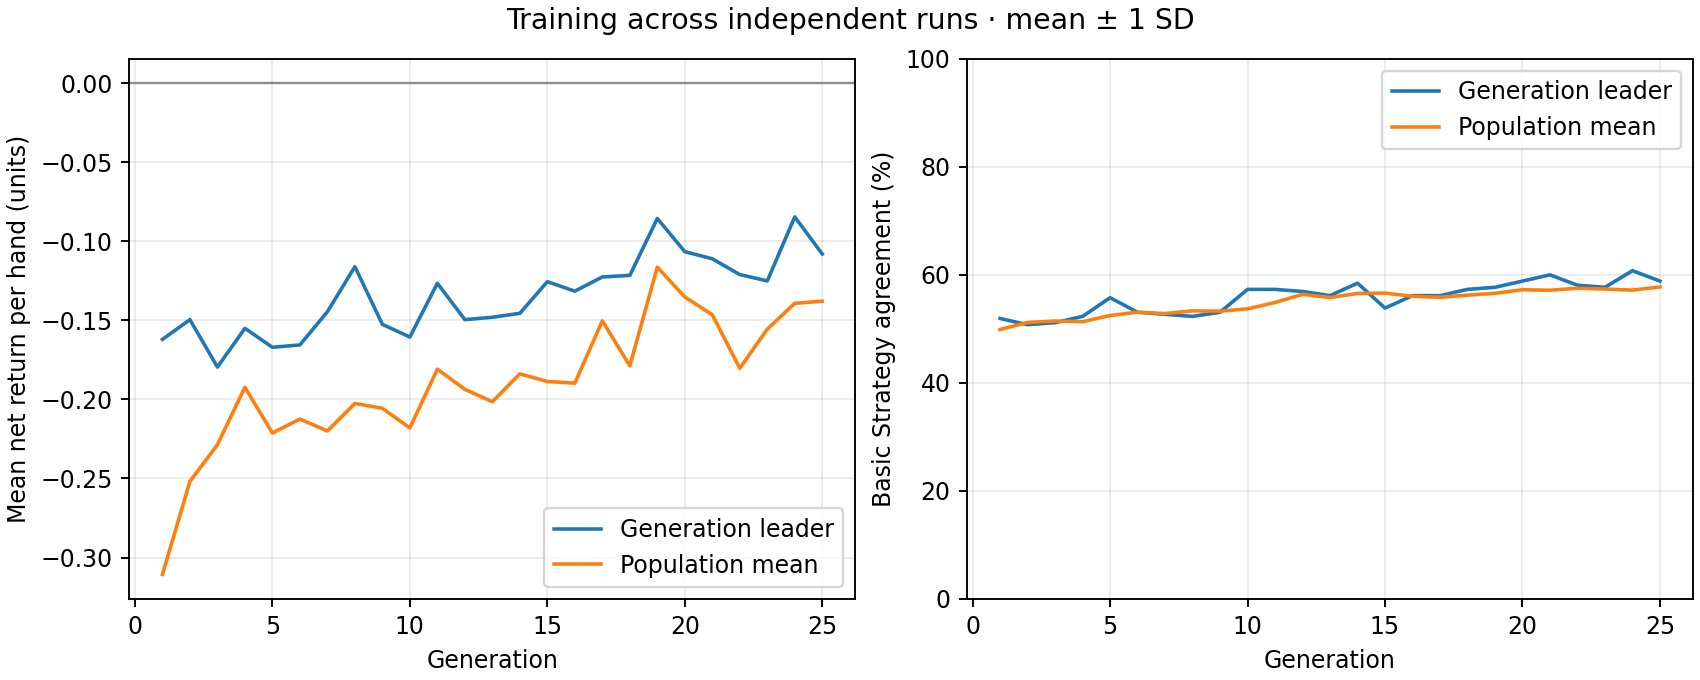

The table this chart was drawn from, first rows:
generation, best_fitness_mean, best_fitness_sd, average_fitness_mean, average_fitness_sd, best_match_pct_mean, best_match_pct_sd, population_match_pct_mean, population_match_pct_sd
1, -0.162, 0.0, -0.3107, 0.0, 51.92, 0.0, 49.88, 0.0
2, -0.1495, 0.0, -0.2519, 0.0, 50.77, 0.0, 51.2, 0.0
3, -0.1795, 0.0, -0.2286, 0.0, 51.15, 0.0, 51.45, 0.0
4, -0.155, 0.0, -0.1923, 0.0, 52.31, 0.0, 51.33, 0.0
5, -0.167, 0.0, -0.2212, 0.0, 55.77, 0.0, 52.47, 0.0
6, -0.1655, 0.0, -0.2124, 0.0, 53.08, 0.0, 53.08, 0.0
7, -0.1445, 0.0, -0.2199, 0.0, 52.69, 0.0, 52.83, 0.0
8, -0.116, 0.0, -0.2025, 0.0, 52.31, 0.0, 53.33, 0.0
9, -0.1525, 0.0, -0.2056, 0.0, 53.08, 0.0, 53.28, 0.0
10, -0.1605, 0.0, -0.218, 0.0, 57.31, 0.0, 53.71, 0.0
11, -0.1265, 0.0, -0.1808, 0.0, 57.31, 0.0, 54.88, 0.0
12, -0.1495, 0.0, -0.1936, 0.0, 56.92, 0.0, 56.4, 0.0
13, -0.148, 0.0, -0.2015, 0.0, 56.15, 0.0, 55.8, 0.0
14, -0.1455, 0.0, -0.1838, 0.0, 58.46, 0.0, 56.55, 0.0
15, -0.1255, 0.0, -0.1886, 0.0, 53.85, 0.0, 56.62, 0.0
16, -0.1315, 0.0, -0.1897, 0.0, 56.15, 0.0, 56.03, 0.0
17, -0.1225, 0.0, -0.1503, 0.0, 56.15, 0.0, 55.85, 0.0
18, -0.1215, 0.0, -0.1787, 0.0, 57.31, 0.0, 56.24, 0.0
19, -0.0855, 0.0, -0.1163, 0.0, 57.69, 0.0, 56.58, 0.0
20, -0.1065, 0.0, -0.1352, 0.0, 58.85, 0.0, 57.25, 0.0
21, -0.111, 0.0, -0.1464, 0.0, 60.0, 0.0, 57.15, 0.0
22, -0.121, 0.0, -0.1803, 0.0, 58.08, 0.0, 57.52, 0.0
23, -0.125, 0.0, -0.1555, 0.0, 57.69, 0.0, 57.37, 0.0
24, -0.0845, 0.0, -0.1392, 0.0, 60.77, 0.0, 57.17, 0.0
25, -0.108, 0.0, -0.1378, 0.0, 58.85, 0.0, 57.76, 0.0
